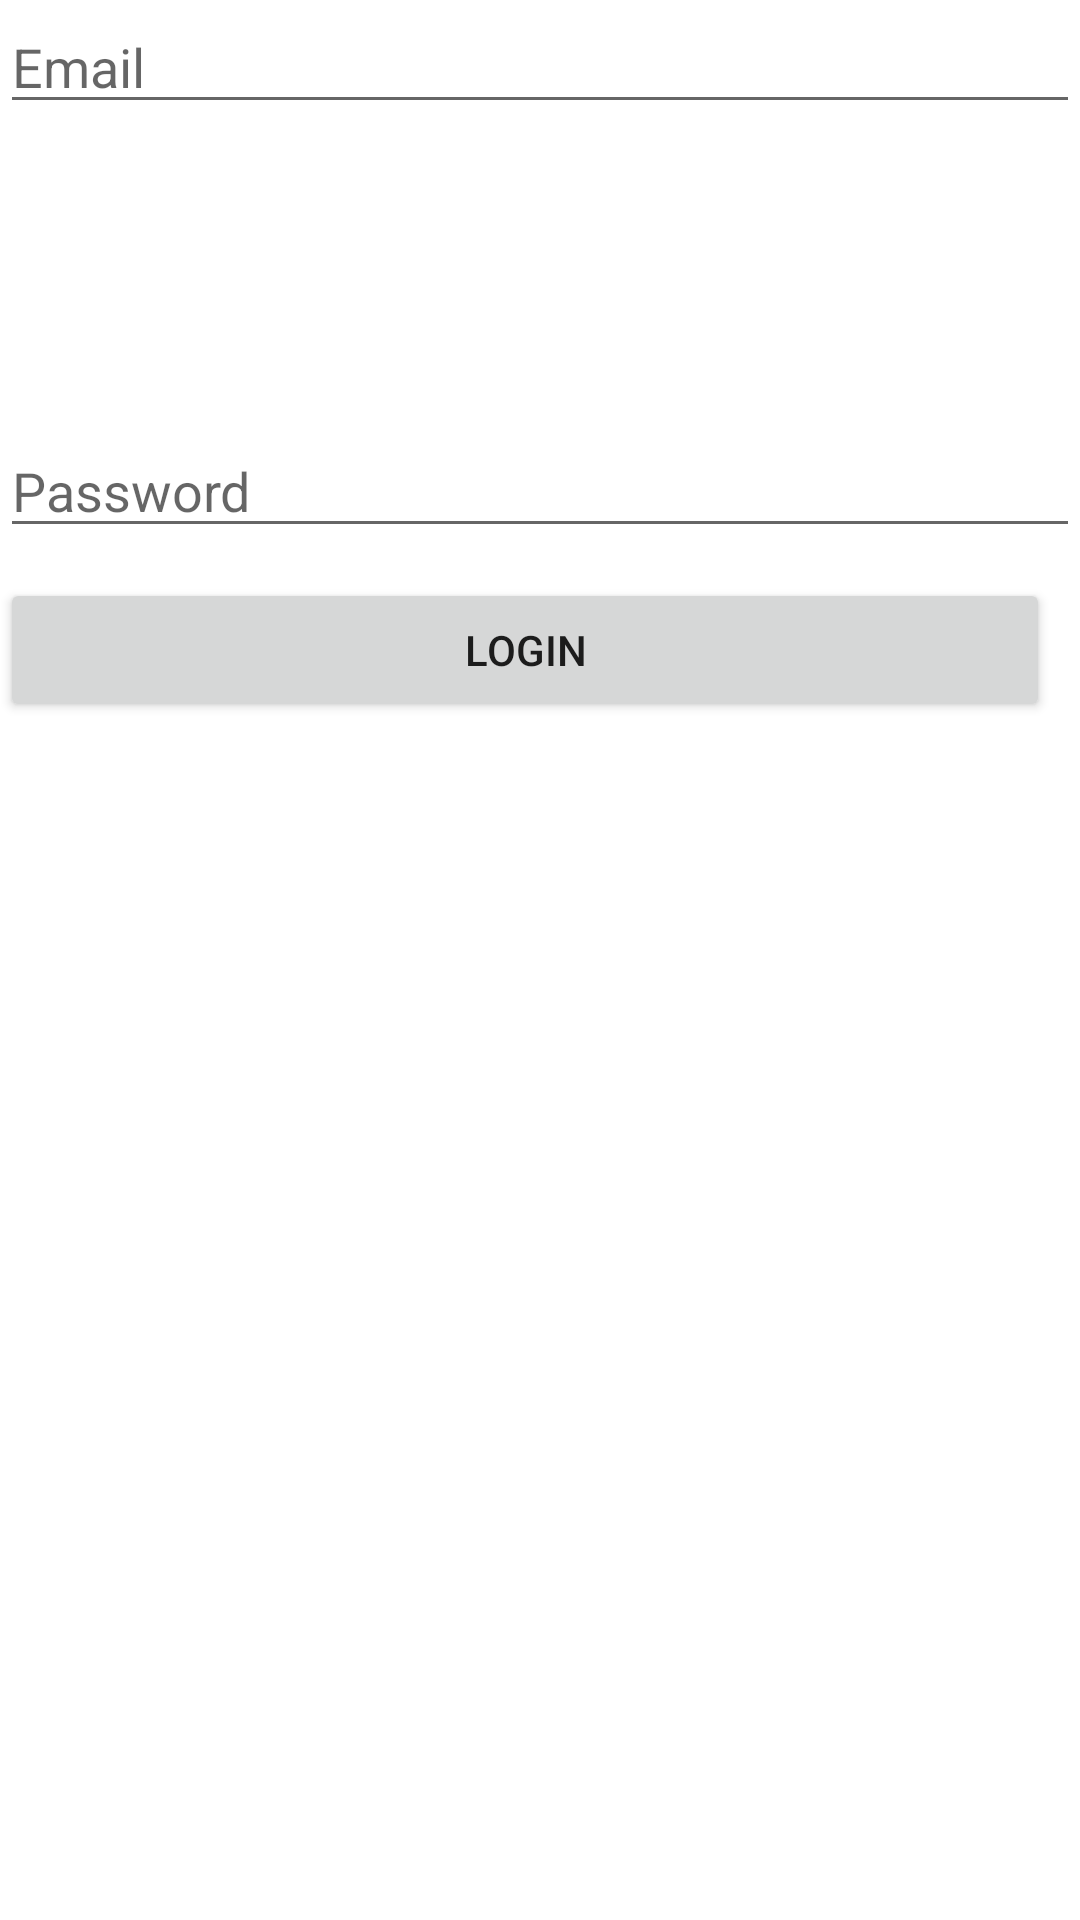

Produce the Android XML layout that renders to this screen, including the resource entries it uses.
<!-- AndroidManifest.xml: application theme Theme.Fitgenyx -->
<!-- res/layout/activity_login.xml -->
<?xml version="1.0" encoding="utf-8"?>
<RelativeLayout xmlns:android="http://schemas.android.com/apk/res/android"
    xmlns:app="http://schemas.android.com/apk/res-auto"
    xmlns:tools="http://schemas.android.com/tools"
    android:layout_width="match_parent"
    android:layout_height="match_parent"
    tools:context=".LoginActivity">

    <EditText
        android:layout_width="match_parent"
        android:layout_height="wrap_content"
        android:hint="Email"
        android:id="@+id/email" />

    <EditText
        android:layout_width="match_parent"
        android:layout_height="wrap_content"
        android:hint="Password"
        android:layout_below="@id/email"
        android:id="@+id/password"
        android:inputType="textPassword"
        android:layout_marginTop="100dp" />

    <Button
        android:layout_width="match_parent"
        android:layout_height="wrap_content"
        android:layout_marginTop="10dp"
        android:layout_marginEnd="10dp"
        android:layout_alignParentEnd="true"
        android:layout_below="@id/password"
        android:text="LOGIN"
        android:id="@+id/login" />

</RelativeLayout>
<!-- resources referenced by this layout -->
<resources>
  <style name="Theme.Fitgenyx" parent="Theme.MaterialComponents.DayNight.DarkActionBar">
          
          <item name="colorPrimary">@color/purple_500</item>
          <item name="colorPrimaryVariant">@color/purple_700</item>
          <item name="colorOnPrimary">@color/white</item>
          
          <item name="colorSecondary">@color/teal_200</item>
          <item name="colorSecondaryVariant">@color/teal_700</item>
          <item name="colorOnSecondary">@color/black</item>
          
          <item name="android:statusBarColor" tools:targetApi="l">?attr/colorPrimaryVariant</item>
          
      </style>
  <!-- not gathered from this repository: default colours our renderer supplied (Android Studio template values) -->
  <color name="purple_500">#FF6200EE</color>
  <color name="purple_700">#FF3700B3</color>
  <color name="teal_200">#FF03DAC5</color>
  <color name="teal_700">#FF018786</color>
  <color name="black">#FF000000</color>
  <color name="white">#FFFFFFFF</color>
</resources>
